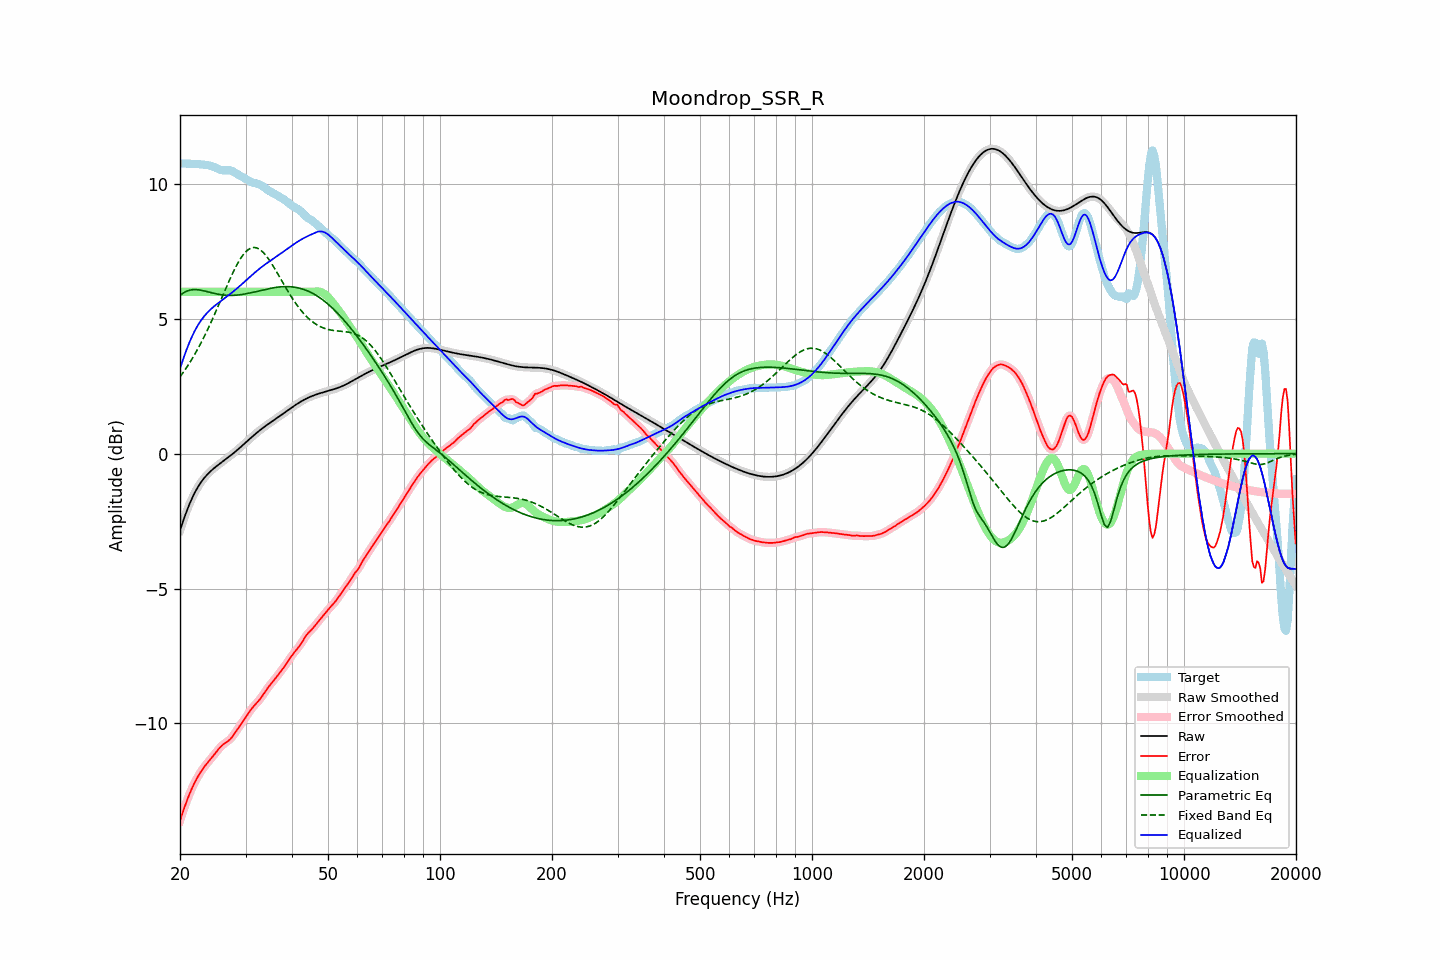

The file beside this chart, header and first rows:
frequency, raw, error, smoothed, error_smoothed, equalization, parametric_eq, fixed_band_eq, equalized_raw, equalized_smoothed, target
20.00, -2.85, -13.61, -2.85, -13.61, 6.00, 5.86, 2.85, 3.15, 3.15, 10.76
20.20, -2.67, -13.43, -2.67, -13.43, 6.00, 5.91, 2.93, 3.33, 3.33, 10.76
20.40, -2.49, -13.25, -2.49, -13.25, 6.00, 5.95, 3.01, 3.51, 3.51, 10.76
20.61, -2.32, -13.08, -2.32, -13.08, 6.00, 5.99, 3.10, 3.68, 3.68, 10.76
20.81, -2.16, -12.91, -2.16, -12.91, 6.00, 6.02, 3.18, 3.84, 3.84, 10.75
21.02, -2.00, -12.75, -2.00, -12.75, 6.00, 6.04, 3.28, 4.00, 4.00, 10.75
21.23, -1.85, -12.60, -1.86, -12.61, 6.00, 6.06, 3.37, 4.15, 4.14, 10.75
21.44, -1.72, -12.46, -1.72, -12.46, 6.00, 6.07, 3.47, 4.28, 4.28, 10.75
21.66, -1.59, -12.34, -1.59, -12.33, 6.00, 6.08, 3.56, 4.41, 4.41, 10.74
21.87, -1.47, -12.21, -1.47, -12.21, 6.00, 6.08, 3.67, 4.53, 4.53, 10.74
22.09, -1.36, -12.10, -1.36, -12.10, 6.00, 6.08, 3.77, 4.64, 4.64, 10.74
22.31, -1.25, -11.99, -1.25, -11.99, 6.00, 6.08, 3.88, 4.75, 4.75, 10.74
22.54, -1.15, -11.89, -1.15, -11.89, 6.00, 6.07, 3.99, 4.85, 4.85, 10.73
22.76, -1.06, -11.79, -1.07, -11.79, 6.00, 6.06, 4.10, 4.94, 4.93, 10.72
22.99, -0.98, -11.70, -0.98, -11.70, 6.00, 6.05, 4.21, 5.02, 5.02, 10.72
23.22, -0.91, -11.62, -0.91, -11.62, 6.00, 6.03, 4.33, 5.09, 5.09, 10.71
23.45, -0.84, -11.54, -0.84, -11.54, 6.00, 6.02, 4.45, 5.16, 5.16, 10.71
23.69, -0.77, -11.47, -0.77, -11.47, 6.00, 6.01, 4.58, 5.23, 5.23, 10.70
23.92, -0.71, -11.40, -0.71, -11.40, 6.00, 5.99, 4.70, 5.29, 5.29, 10.69
24.16, -0.65, -11.33, -0.65, -11.33, 6.00, 5.97, 4.83, 5.35, 5.35, 10.67
24.40, -0.60, -11.25, -0.60, -11.25, 6.00, 5.96, 4.96, 5.40, 5.40, 10.66
24.65, -0.55, -11.18, -0.55, -11.18, 6.00, 5.95, 5.10, 5.45, 5.45, 10.63
24.89, -0.50, -11.10, -0.50, -11.10, 6.00, 5.93, 5.23, 5.50, 5.50, 10.60
25.14, -0.45, -11.03, -0.45, -11.03, 6.00, 5.92, 5.37, 5.55, 5.55, 10.57
25.39, -0.41, -10.95, -0.41, -10.95, 6.00, 5.91, 5.50, 5.59, 5.59, 10.54
25.65, -0.36, -10.89, -0.36, -10.89, 6.00, 5.90, 5.64, 5.64, 5.64, 10.52
25.91, -0.32, -10.83, -0.32, -10.83, 6.00, 5.89, 5.78, 5.68, 5.68, 10.51
26.16, -0.27, -10.77, -0.27, -10.78, 6.00, 5.88, 5.92, 5.73, 5.73, 10.50
26.43, -0.23, -10.73, -0.23, -10.73, 6.00, 5.87, 6.06, 5.77, 5.77, 10.51
26.69, -0.18, -10.69, -0.18, -10.69, 6.00, 5.87, 6.19, 5.82, 5.82, 10.51
26.96, -0.14, -10.65, -0.14, -10.65, 6.00, 5.87, 6.33, 5.86, 5.86, 10.51
27.23, -0.09, -10.60, -0.09, -10.60, 6.00, 5.87, 6.46, 5.91, 5.91, 10.51
27.50, -0.04, -10.53, -0.04, -10.53, 6.00, 5.87, 6.59, 5.96, 5.96, 10.49
27.77, 0.00, -10.46, 0.00, -10.46, 6.00, 5.87, 6.72, 6.00, 6.00, 10.46
28.05, 0.05, -10.37, 0.05, -10.37, 6.00, 5.87, 6.84, 6.05, 6.05, 10.43
28.33, 0.10, -10.28, 0.10, -10.28, 6.00, 5.88, 6.96, 6.10, 6.10, 10.39
28.62, 0.15, -10.19, 0.15, -10.20, 6.00, 5.88, 7.07, 6.15, 6.15, 10.35
28.90, 0.21, -10.11, 0.21, -10.11, 6.00, 5.89, 7.17, 6.21, 6.21, 10.31
29.19, 0.26, -10.02, 0.26, -10.02, 6.00, 5.90, 7.27, 6.26, 6.26, 10.28
29.48, 0.31, -9.94, 0.31, -9.94, 6.00, 5.91, 7.35, 6.31, 6.31, 10.25
29.78, 0.37, -9.85, 0.37, -9.85, 6.00, 5.92, 7.43, 6.37, 6.37, 10.22
30.08, 0.42, -9.76, 0.42, -9.76, 6.00, 5.93, 7.49, 6.42, 6.42, 10.18
30.38, 0.47, -9.67, 0.47, -9.67, 6.00, 5.94, 7.55, 6.47, 6.47, 10.15
30.68, 0.53, -9.58, 0.53, -9.58, 6.00, 5.95, 7.58, 6.53, 6.53, 10.11
30.99, 0.58, -9.50, 0.58, -9.50, 6.00, 5.96, 7.62, 6.58, 6.58, 10.08
31.30, 0.63, -9.42, 0.63, -9.42, 6.00, 5.98, 7.63, 6.63, 6.63, 10.06
31.61, 0.69, -9.35, 0.69, -9.35, 6.00, 5.99, 7.64, 6.69, 6.69, 10.04
31.93, 0.74, -9.29, 0.74, -9.29, 6.00, 6.00, 7.64, 6.74, 6.74, 10.02
32.24, 0.79, -9.22, 0.79, -9.22, 6.00, 6.02, 7.62, 6.79, 6.79, 10.01
32.57, 0.84, -9.16, 0.83, -9.16, 6.00, 6.03, 7.59, 6.84, 6.83, 9.99
32.89, 0.88, -9.08, 0.88, -9.08, 6.00, 6.05, 7.55, 6.88, 6.88, 9.96
33.22, 0.93, -9.00, 0.93, -9.00, 6.00, 6.06, 7.50, 6.93, 6.93, 9.93
33.55, 0.97, -8.91, 0.97, -8.91, 6.00, 6.08, 7.45, 6.97, 6.97, 9.89
33.89, 1.02, -8.82, 1.02, -8.82, 6.00, 6.09, 7.38, 7.02, 7.02, 9.84
34.23, 1.06, -8.74, 1.06, -8.74, 6.00, 6.10, 7.31, 7.06, 7.06, 9.80
34.57, 1.10, -8.65, 1.10, -8.65, 6.00, 6.12, 7.22, 7.10, 7.10, 9.76
34.92, 1.14, -8.58, 1.14, -8.58, 6.00, 6.13, 7.14, 7.14, 7.14, 9.72
35.27, 1.19, -8.50, 1.19, -8.50, 6.00, 6.14, 7.05, 7.19, 7.19, 9.69
35.62, 1.23, -8.43, 1.23, -8.43, 6.00, 6.15, 6.95, 7.23, 7.23, 9.66
35.97, 1.27, -8.36, 1.27, -8.36, 6.00, 6.16, 6.85, 7.27, 7.27, 9.63
... 635 more rows
